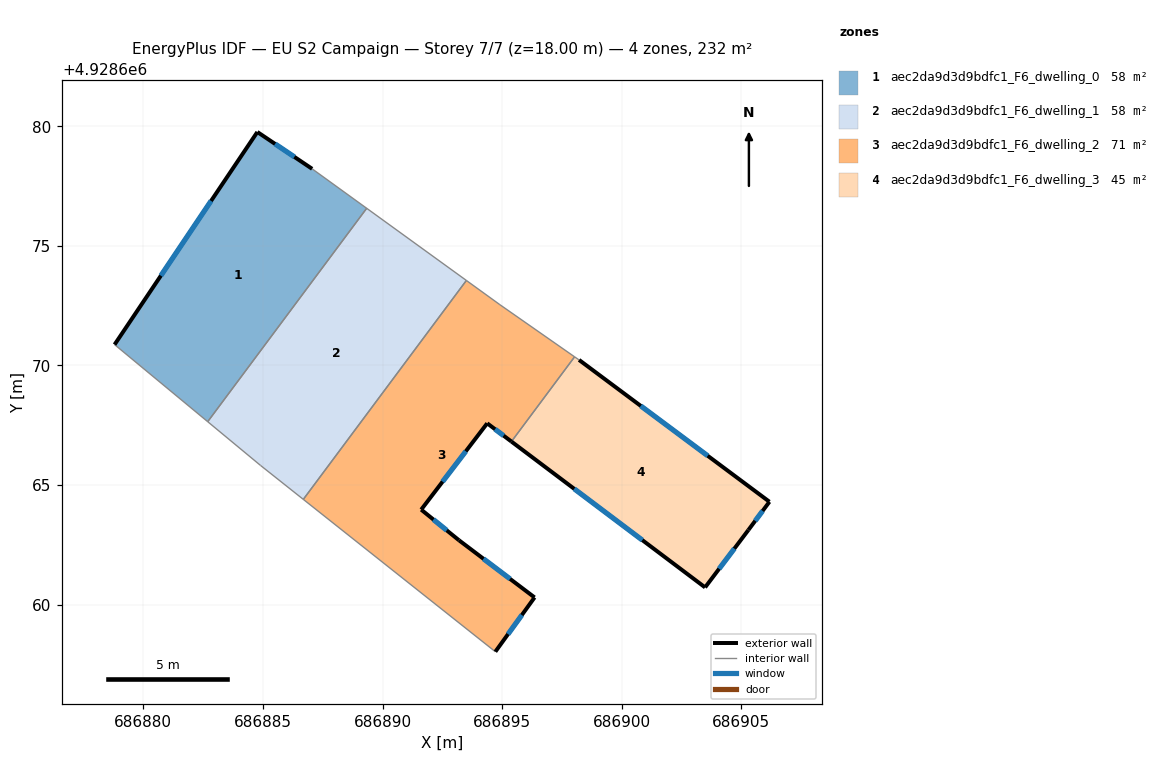
=== STOREY PLAN SPEC (per zone: floor XY polygon, exterior-wall plan segments, windows/doors) ===
zone 1: aec2da9d3d9bdfc1_F6_dwelling_0  (58.1 m²)
  floor: (686882.69, 4928667.65) (686889.34, 4928676.57) (686887.06, 4928678.22) (686884.77, 4928679.76) (686878.80, 4928670.87)
  exterior wall: (686878.80, 4928670.87) – (686884.77, 4928679.76)  [10.7 m]
    window: (686880.73, 4928673.75) – (686882.83, 4928676.88)  [4.0 m²]
  exterior wall: (686884.77, 4928679.76) – (686887.06, 4928678.22)  [2.8 m]
    window: (686885.51, 4928679.26) – (686886.31, 4928678.72)  [1.0 m²]
  interior walls: 3
zone 2: aec2da9d3d9bdfc1_F6_dwelling_1  (58.1 m²)
  floor: (686886.69, 4928664.40) (686893.51, 4928673.55) (686889.34, 4928676.57) (686882.69, 4928667.65) (686884.90, 4928665.82)
  interior walls: 5
zone 3: aec2da9d3d9bdfc1_F6_dwelling_2  (70.9 m²)
  floor: (686896.36, 4928660.30) (686893.20, 4928662.69) (686891.62, 4928663.97) (686894.38, 4928667.58) (686895.39, 4928666.82) (686898.03, 4928670.36) (686894.91, 4928672.54) (686893.51, 4928673.55) (686886.69, 4928664.40) (686894.72, 4928658.03)
  exterior wall: (686891.62, 4928663.97) – (686893.20, 4928662.69)  [2.0 m]
    window: (686892.13, 4928663.55) – (686892.68, 4928663.10)  [0.8 m²]
  exterior wall: (686893.20, 4928662.69) – (686896.36, 4928660.30)  [4.0 m]
    window: (686894.22, 4928661.91) – (686895.33, 4928661.07)  [1.5 m²]
  exterior wall: (686896.36, 4928660.30) – (686894.72, 4928658.03)  [2.8 m]
    window: (686895.83, 4928659.56) – (686895.25, 4928658.77)  [1.0 m²]
  exterior wall: (686895.39, 4928666.82) – (686894.38, 4928667.58)  [1.3 m]
    window: (686895.06, 4928667.06) – (686894.71, 4928667.33)  [0.5 m²]
  exterior wall: (686894.38, 4928667.58) – (686891.62, 4928663.97)  [4.5 m]
    window: (686893.48, 4928666.41) – (686892.51, 4928665.14)  [1.7 m²]
  interior walls: 5
zone 4: aec2da9d3d9bdfc1_F6_dwelling_3  (45.2 m²)
  floor: (686905.30, 4928663.12) (686906.18, 4928664.30) (686898.22, 4928670.23) (686898.03, 4928670.36) (686895.39, 4928666.82) (686903.49, 4928660.72)
  exterior wall: (686903.49, 4928660.72) – (686895.39, 4928666.82)  [10.1 m]
    window: (686900.86, 4928662.70) – (686898.01, 4928664.84)  [3.8 m²]
  exterior wall: (686898.22, 4928670.23) – (686906.18, 4928664.30)  [9.9 m]
    window: (686900.80, 4928668.31) – (686903.60, 4928666.22)  [3.7 m²]
  exterior wall: (686906.18, 4928664.30) – (686905.30, 4928663.12)  [1.5 m]
    window: (686905.89, 4928663.92) – (686905.58, 4928663.50)  [0.5 m²]
  exterior wall: (686905.30, 4928663.12) – (686903.49, 4928660.72)  [3.0 m]
    window: (686904.71, 4928662.34) – (686904.07, 4928661.50)  [1.1 m²]
  interior walls: 2

=== DERIVED (storey summary) ===
Building: EU S2 Campaign
Storey: 7 of 7  (floor level z = 18.00 m)
Storey gross floor area: 232.2 m²
Zones on this storey: 4
  - aec2da9d3d9bdfc1_F6_dwelling_0: floor 58.1 m²; exterior wall 13.5 m (40.4 m²); 2 window(s) 5.0 m²; WWR 12.4%
  - aec2da9d3d9bdfc1_F6_dwelling_1: floor 58.1 m²
  - aec2da9d3d9bdfc1_F6_dwelling_2: floor 70.9 m²; exterior wall 14.6 m (43.8 m²); 5 window(s) 5.4 m²; WWR 12.4%
  - aec2da9d3d9bdfc1_F6_dwelling_3: floor 45.2 m²; exterior wall 24.5 m (73.6 m²); 4 window(s) 9.1 m²; WWR 12.4%
Zone adjacency (shared interzone walls):
  - aec2da9d3d9bdfc1_F6_dwelling_0 ↔ aec2da9d3d9bdfc1_F6_dwelling_1
  - aec2da9d3d9bdfc1_F6_dwelling_1 ↔ aec2da9d3d9bdfc1_F6_dwelling_2
  - aec2da9d3d9bdfc1_F6_dwelling_2 ↔ aec2da9d3d9bdfc1_F6_dwelling_3